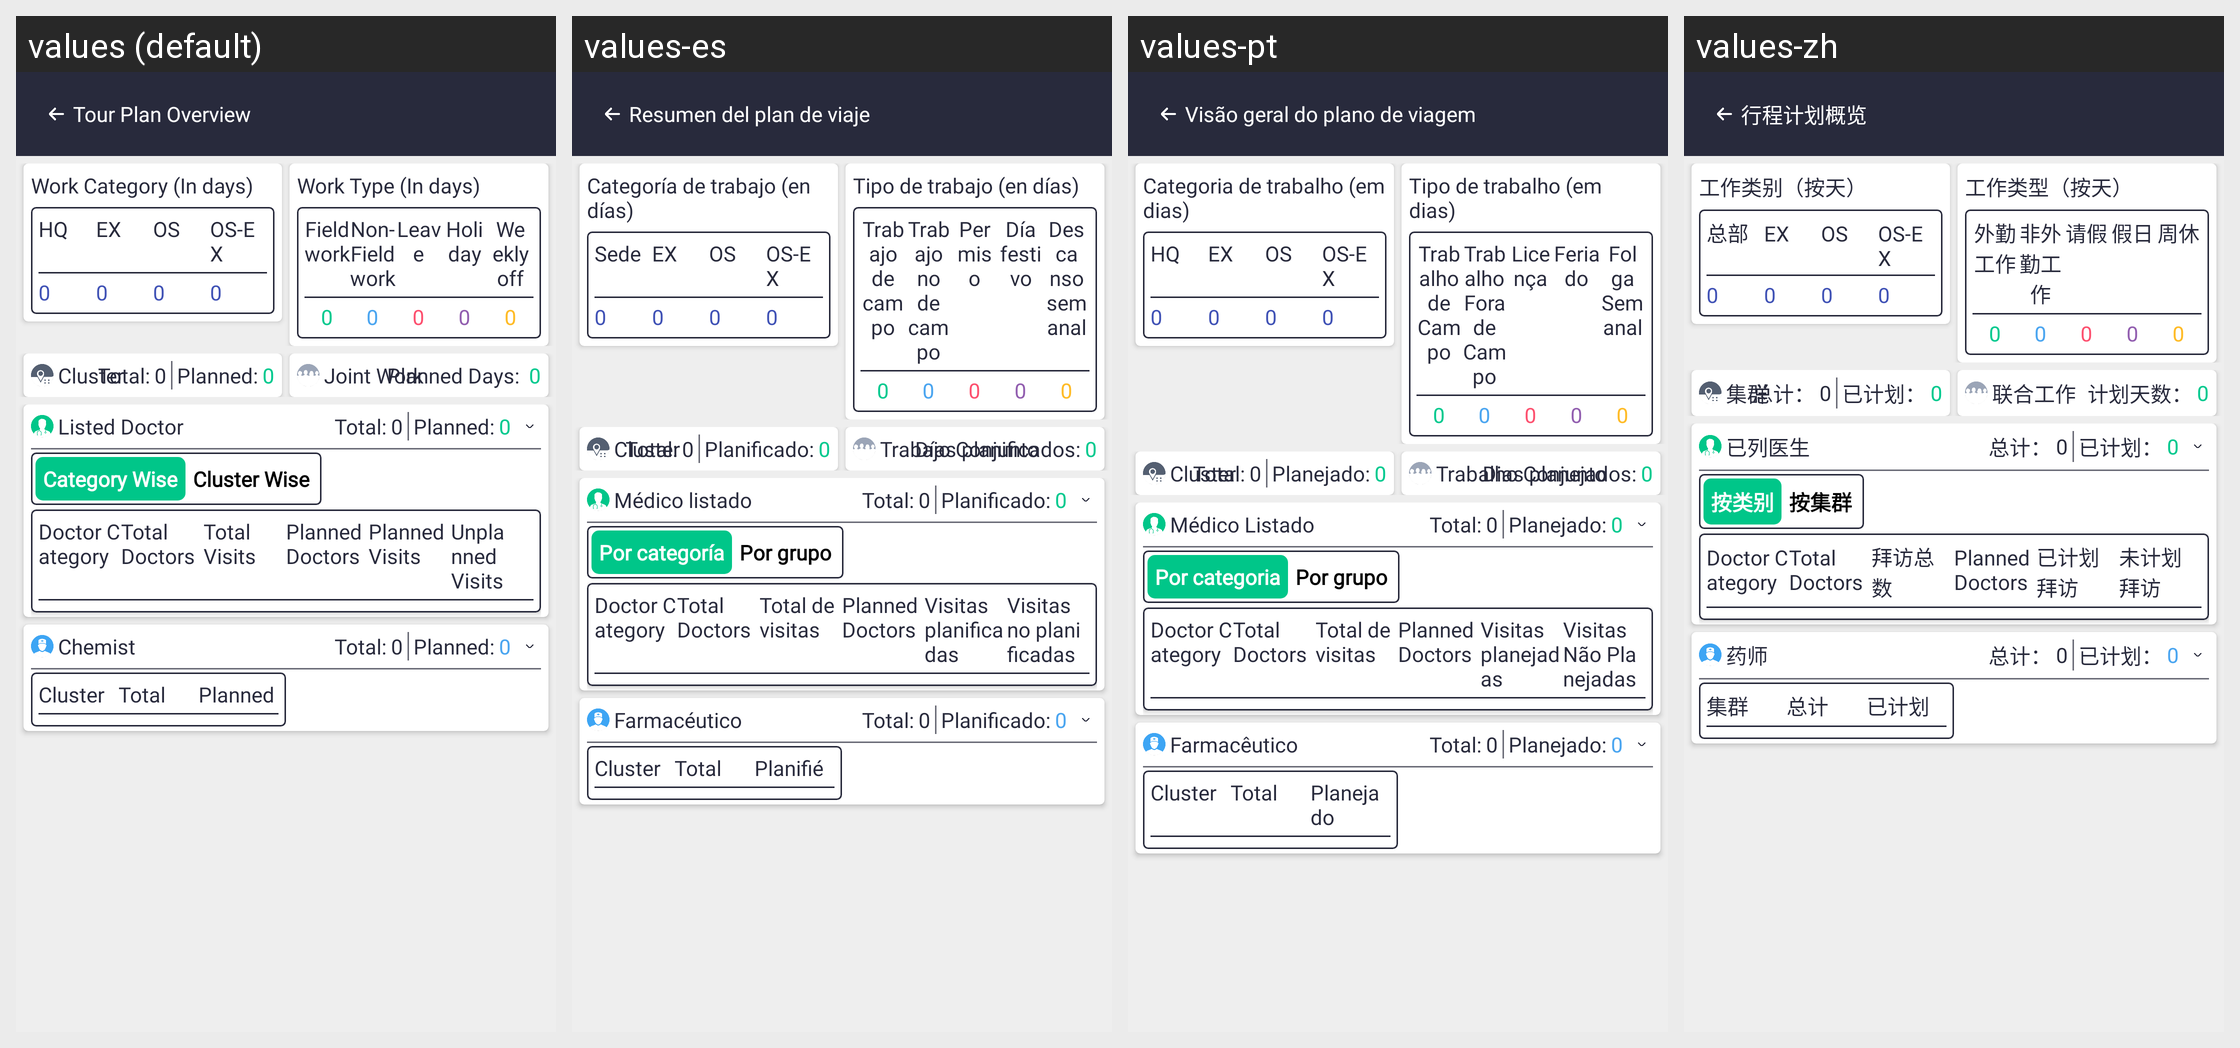

This grid shows one Android layout under several languages. Give, for every string resource on the screen, its name, the default text and each shown locale's text.
Android screen res/layout/activity_tour_plan_overview.xml rendered under 4 locales, left to right: values (default), values-es, values-pt, values-zh. Device: Nexus 5 (rendered at 1080×1920; each locale shown at half size, 540×960, under a caption strip naming it); theme Theme.SANCLM.
Other locales in the repository, not shown: values-ar, values-fr, values-my, values-ru, values-th, values-vi.
Strings drawn on this screen, with the default value and each locale's value (text and hints the layout hard-codes, and strings that could not be matched under every locale, appear in the picture but are not listed):

tour_plan_overview
  values: Tour Plan Overview
  values-es: Resumen del plan de viaje
  values-pt: Visão geral do plano de viagem
  values-zh: 行程计划概览

work_category_in_days
  values: Work Category (In days)
  values-es: Categoría de trabajo (en días)
  values-pt: Categoria de trabalho (em dias)
  values-zh: 工作类别（按天）

hq
  values: HQ
  values-es: Sede
  values-pt: HQ
  values-zh: 总部

ex
  values: EX
  values-es: EX  [not translated; the default value is used]
  values-pt: EX  [not translated; the default value is used]
  values-zh: EX  [not translated; the default value is used]

os
  values: OS
  values-es: OS  [not translated; the default value is used]
  values-pt: OS  [not translated; the default value is used]
  values-zh: OS  [not translated; the default value is used]

os_ex
  values: OS-EX
  values-es: OS-EX  [not translated; the default value is used]
  values-pt: OS-EX  [not translated; the default value is used]
  values-zh: OS-EX  [not translated; the default value is used]

work_type_in_days
  values: Work Type (In days)
  values-es: Tipo de trabajo (en días)
  values-pt: Tipo de trabalho (em dias)
  values-zh: 工作类型（按天）

field_work
  values: Field work
  values-es: Trabajo de campo
  values-pt: Trabalho de Campo
  values-zh: 外勤工作

non_field_work
  values: Non-Field work
  values-es: Trabajo no de campo
  values-pt: Trabalho Fora de Campo
  values-zh: 非外勤工作

leave
  values: Leave
  values-es: Permiso
  values-pt: Licença
  values-zh: 请假

holiday
  values: Holiday
  values-es: Día festivo
  values-pt: Feriado
  values-zh: 假日

weekly_off
  values: Weekly off
  values-es: Descanso semanal
  values-pt: Folga Semanal
  values-zh: 周休

cluster
  values: Cluster
  values-es: Cluster
  values-pt: Cluster
  values-zh: 集群

total_
  values: Total:
  values-es: Total:
  values-pt: Total:
  values-zh: 总计：

planned_
  values: Planned:
  values-es: Planificado:
  values-pt: Planejado:
  values-zh: 已计划：

joint_work
  values: Joint Work
  values-es: Trabajo Conjunto
  values-pt: Trabalho Conjunto
  values-zh: 联合工作

planned_days
  values: Planned Days: 
  values-es: Días planificados:
  values-pt: Dias planejados:
  values-zh: 计划天数：

listed_doctor
  values: Listed Doctor
  values-es: Médico listado
  values-pt: Médico Listado
  values-zh: 已列医生

category_wise
  values: Category Wise
  values-es: Por categoría
  values-pt: Por categoria
  values-zh: 按类别

cluster_wise
  values: Cluster Wise
  values-es: Por grupo
  values-pt: Por grupo
  values-zh: 按集群

total_visits
  values: Total Visits
  values-es: Total de visitas
  values-pt: Total de visitas
  values-zh: 拜访总数

planned_visits
  values: Planned Visits
  values-es: Visitas planificadas
  values-pt: Visitas planejadas
  values-zh: 已计划拜访

unplanned_visits
  values: Unplanned Visits
  values-es: Visitas no planificadas
  values-pt: Visitas Não Planejadas
  values-zh: 未计划拜访

total
  values: Total
  values-es: Total
  values-pt: Total
  values-zh: 总计

planned
  values: Planned
  values-es: Planifié
  values-pt: Planejado
  values-zh: 已计划

txt_chemist
  values: Chemist
  values-es: Farmacéutico
  values-pt: Farmacêutico
  values-zh: 药师
